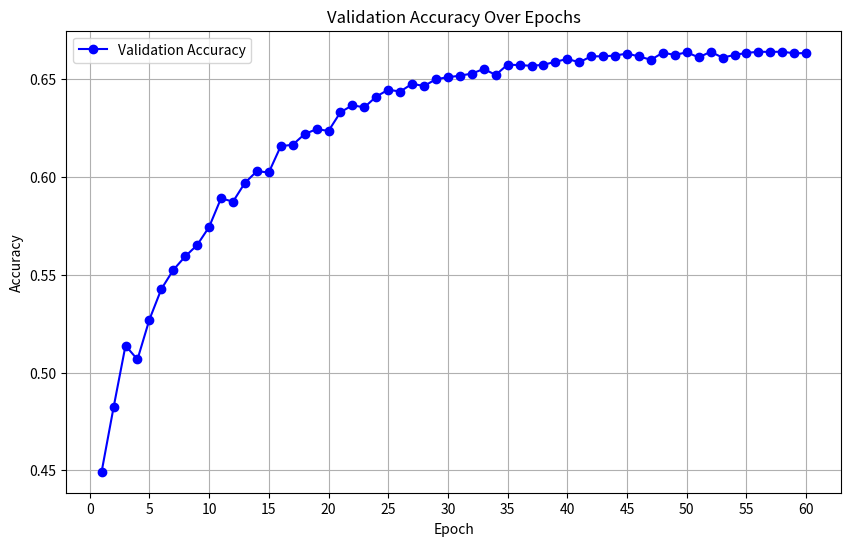

The script that saved this image:
import matplotlib.pyplot as plt

# Daten für Epochen und Validation Accuracy
epochs = list(range(1, 61))
validation_accuracy = [
    0.4493, 0.48216, 0.51376, 0.50666, 0.52704, 0.54264, 0.55242, 0.55932,
    0.56516, 0.57436, 0.58906, 0.5873, 0.59694, 0.60288, 0.60224, 0.61566,
    0.6164, 0.62184, 0.62438, 0.62348, 0.63302, 0.63656, 0.63552, 0.64102,
    0.64452, 0.64358, 0.64754, 0.64642, 0.6499, 0.65092, 0.65168, 0.65278,
    0.65512, 0.6521, 0.65736, 0.65708, 0.65676, 0.65726, 0.65882, 0.66024,
    0.65856, 0.66158, 0.6616, 0.66198, 0.663, 0.66152, 0.65982, 0.66346,
    0.6623, 0.66364, 0.66104, 0.66392, 0.66092, 0.6623, 0.66334, 0.66392,
    0.66386, 0.66394, 0.66314, 0.66324
]

# Plot-Erstellung
plt.figure(figsize=(10, 6))
plt.plot(epochs, validation_accuracy, marker='o',
         linestyle='-', color='b', label='Validation Accuracy')
plt.title('Validation Accuracy Over Epochs')
plt.xlabel('Epoch')
plt.ylabel('Accuracy')
plt.grid(True)
plt.xticks(range(0, 61, 5))  # Setzt x-Achsen-Ticks alle 5 Epochen
plt.legend()

# Speichern der Grafik als Vektorgrafik im PDF-Format
plt.savefig('validation_accuracy_over_epochs.pdf', format='pdf')

plt.show()
